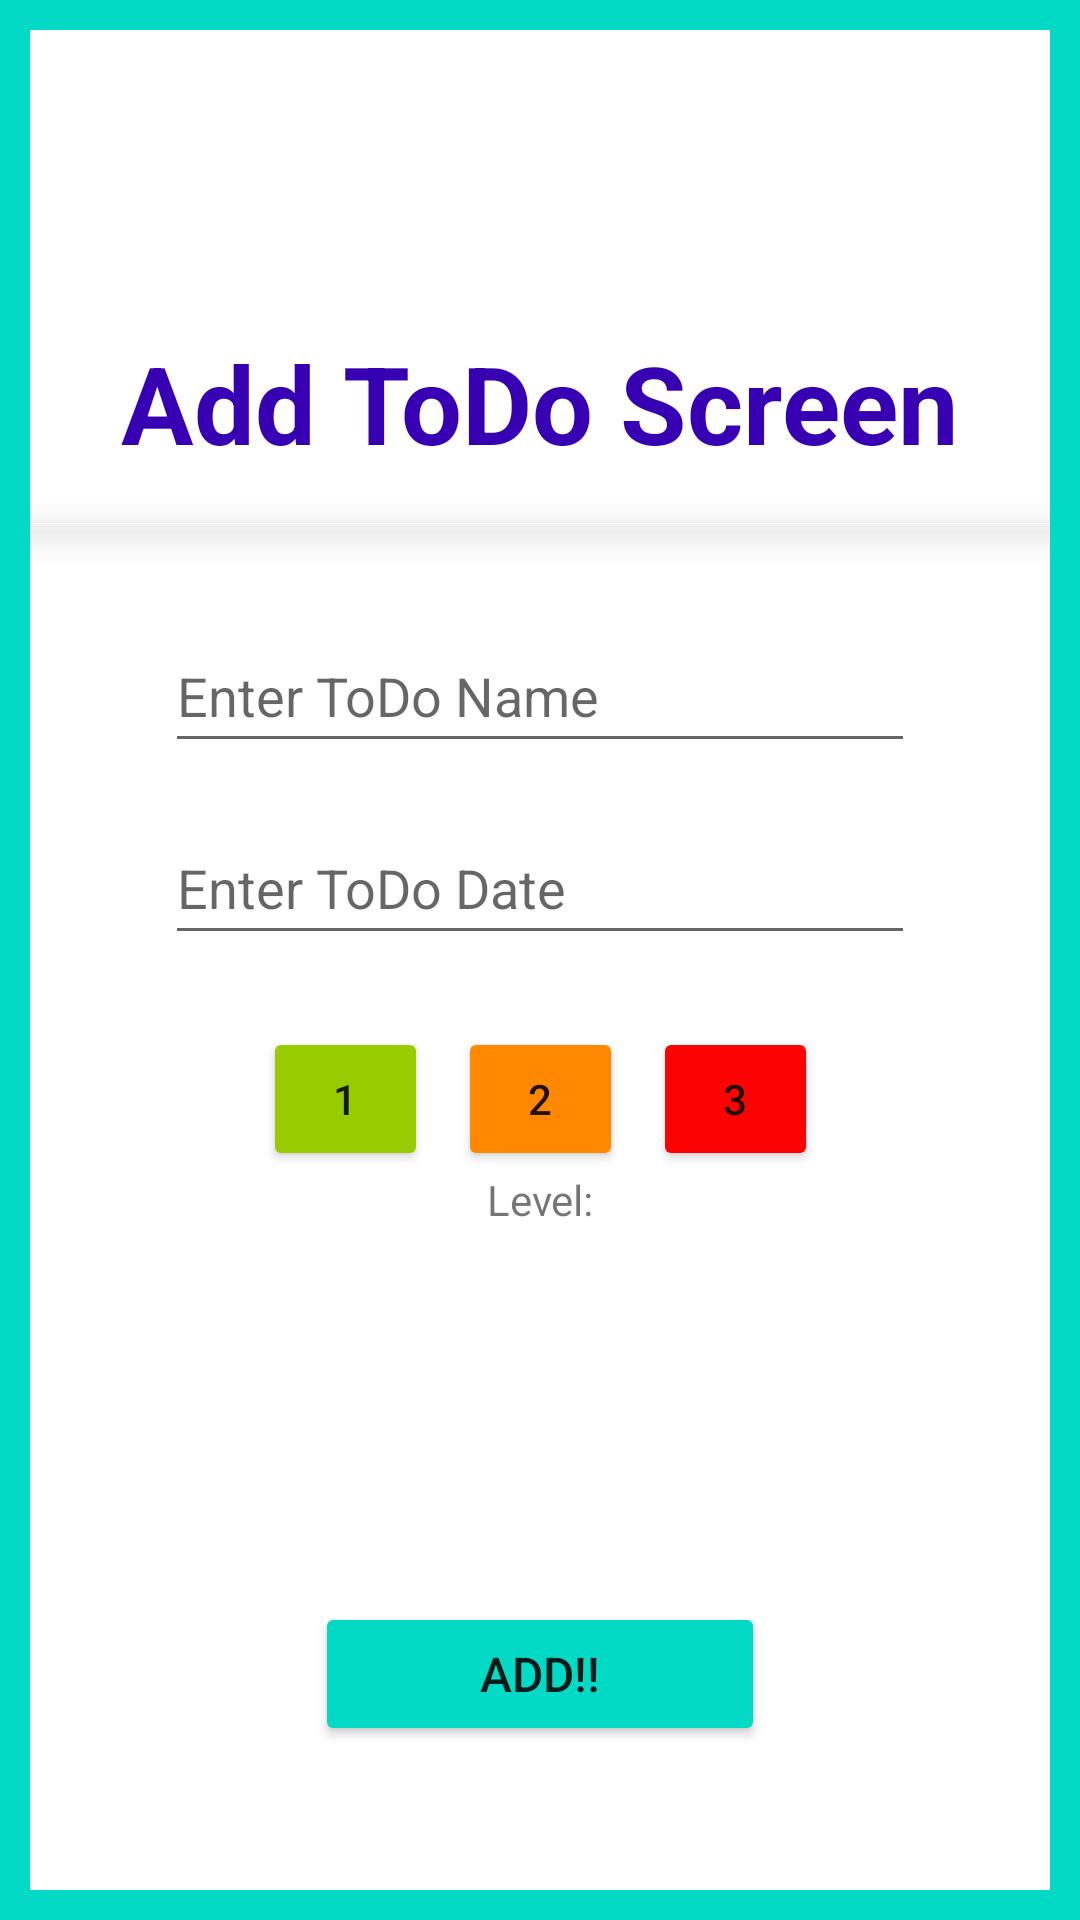

This screen was rendered from an Android layout file. Write that file and the resources it references.
<!-- AndroidManifest.xml: application theme Theme.ToDoApp -->
<!-- res/layout/fragment_add.xml -->
<?xml version="1.0" encoding="utf-8"?>
<layout xmlns:android="http://schemas.android.com/apk/res/android"
    xmlns:tools="http://schemas.android.com/tools"
    xmlns:app="http://schemas.android.com/apk/res-auto"
    tools:context=".ui.todo.add.AddFragment">

    <androidx.constraintlayout.widget.ConstraintLayout
        android:id="@+id/backLayout"
        android:layout_width="match_parent"
        android:layout_height="match_parent"
        android:background="@color/teal_200">

        <androidx.constraintlayout.widget.ConstraintLayout
            android:layout_width="match_parent"
            android:layout_height="match_parent"
            android:layout_marginHorizontal="10dp"
            android:layout_marginVertical="10dp"
            android:background="@color/cardview_light_background"
            tools:layout_editor_absoluteX="10dp"
            tools:layout_editor_absoluteY="10dp">

            <TextView
                android:id="@+id/txtTitle"
                android:layout_width="wrap_content"
                android:layout_height="wrap_content"
                android:layout_marginTop="100dp"
                android:text="@string/add_todo_screen"
                android:textColor="@color/design_default_color_primary_variant"
                android:textSize="36sp"
                android:textStyle="bold"
                app:layout_constraintEnd_toEndOf="parent"
                app:layout_constraintStart_toStartOf="parent"
                app:layout_constraintTop_toTopOf="parent" />

            <EditText
                android:id="@+id/editText_name"
                android:layout_width="250dp"
                android:layout_height="wrap_content"
                android:inputType="text"
                android:maxLines="1"
                android:layout_marginTop="48dp"
                android:hint="@string/enter_your_todo_name"
                android:minHeight="48dp"
                app:layout_constraintEnd_toEndOf="parent"
                app:layout_constraintStart_toStartOf="parent"
                app:layout_constraintTop_toBottomOf="@id/txtTitle" />

            <EditText
                android:id="@+id/updateDate"
                android:layout_width="250dp"
                android:layout_height="wrap_content"
                android:layout_marginTop="16dp"
                android:inputType="date"
                android:maxLines="1"
                android:hint="@string/enter_todo_date"
                android:minHeight="48dp"
                app:layout_constraintEnd_toEndOf="parent"
                app:layout_constraintStart_toStartOf="parent"
                app:layout_constraintTop_toBottomOf="@id/editText_name" />


            <com.google.android.material.bottomnavigation.BottomNavigationView
                android:layout_width="350dp"
                android:layout_height="0.1dp"
                android:layout_marginTop="16dp"
                app:layout_constraintEnd_toEndOf="parent"
                app:layout_constraintStart_toStartOf="parent"
                app:layout_constraintTop_toBottomOf="@id/txtTitle" />

            <Button
                android:id="@+id/button"
                android:layout_width="55dp"
                android:layout_height="48dp"
                android:layout_marginTop="24dp"
                android:backgroundTint="@android:color/holo_green_light"
                android:text="@string/_1"
                app:layout_constraintEnd_toStartOf="@+id/button2"
                app:layout_constraintHorizontal_chainStyle="packed"
                app:layout_constraintStart_toStartOf="parent"
                app:layout_constraintTop_toBottomOf="@+id/updateDate" />

            <Button
                android:id="@+id/button2"
                android:layout_width="55dp"
                android:layout_height="48dp"
                android:layout_marginHorizontal="10dp"
                android:layout_marginTop="24dp"
                android:backgroundTint="@android:color/holo_orange_dark"
                android:text="@string/_2"
                app:layout_constraintEnd_toStartOf="@+id/button3"
                app:layout_constraintStart_toEndOf="@+id/button"
                app:layout_constraintTop_toBottomOf="@+id/updateDate" />

            <Button
                android:id="@+id/button3"
                android:layout_width="55dp"
                android:layout_height="48dp"
                android:layout_marginTop="24dp"
                android:backgroundTint="#FD0202"
                android:text="@string/_3"
                app:layout_constraintEnd_toEndOf="parent"
                app:layout_constraintStart_toEndOf="@+id/button2"
                app:layout_constraintTop_toBottomOf="@+id/updateDate" />

            <TextView
                android:id="@+id/txt"
                android:layout_width="wrap_content"
                android:layout_height="wrap_content"
                android:text="@string/level"
                app:layout_constraintTop_toBottomOf="@id/button2"
                app:layout_constraintEnd_toEndOf="parent"
                app:layout_constraintStart_toStartOf="parent"/>

            <TextView
                android:id="@+id/txtLevel"
                android:layout_width="wrap_content"
                android:layout_height="wrap_content"
                android:layout_marginStart="10dp"
                android:text=""
                app:layout_constraintStart_toEndOf="@id/txt"
                app:layout_constraintTop_toBottomOf="@id/button2" />

            <Button
                android:id="@+id/buttonAdd"
                android:layout_width="150dp"
                android:layout_height="wrap_content"
                android:textSize="16sp"
                android:text="@string/add"
                android:backgroundTint="@color/teal_200"
                android:layout_margin="48dp"
                app:layout_constraintEnd_toEndOf="parent"
                app:layout_constraintStart_toStartOf="parent"
                app:layout_constraintBottom_toBottomOf="parent" />

        </androidx.constraintlayout.widget.ConstraintLayout>
    </androidx.constraintlayout.widget.ConstraintLayout>
</layout>
<!-- resources referenced by this layout -->
<resources>
  <color name="teal_200">#FF03DAC5</color>
  <string name="_1">1</string>
  <string name="_2">2</string>
  <string name="_3">3</string>
  <string name="add">ADD!!</string>
  <string name="add_todo_screen">Add ToDo Screen</string>
  <string name="enter_todo_date">Enter ToDo Date</string>
  <string name="enter_your_todo_name">Enter ToDo Name</string>
  <string name="level">Level:</string>
  <style name="Theme.ToDoApp" parent="Theme.MaterialComponents.DayNight.DarkActionBar">
          
          <item name="colorPrimary">@color/purple_500</item>
          <item name="colorPrimaryVariant">@color/purple_700</item>
          <item name="colorOnPrimary">@color/white</item>
          
          <item name="colorSecondary">@color/teal_200</item>
          <item name="colorSecondaryVariant">@color/teal_700</item>
          <item name="colorOnSecondary">@color/black</item>
          
          <item name="android:statusBarColor">?attr/colorPrimaryVariant</item>
          
          <item name="windowActionBar">false</item>
          <item name="windowNoTitle">true</item>
      </style>
  <color name="purple_500">#FF6200EE</color>
  <color name="purple_700">#FF3700B3</color>
  <color name="white">#FFFFFFFF</color>
  <color name="teal_700">#FF018786</color>
  <color name="black">#FF000000</color>
</resources>
